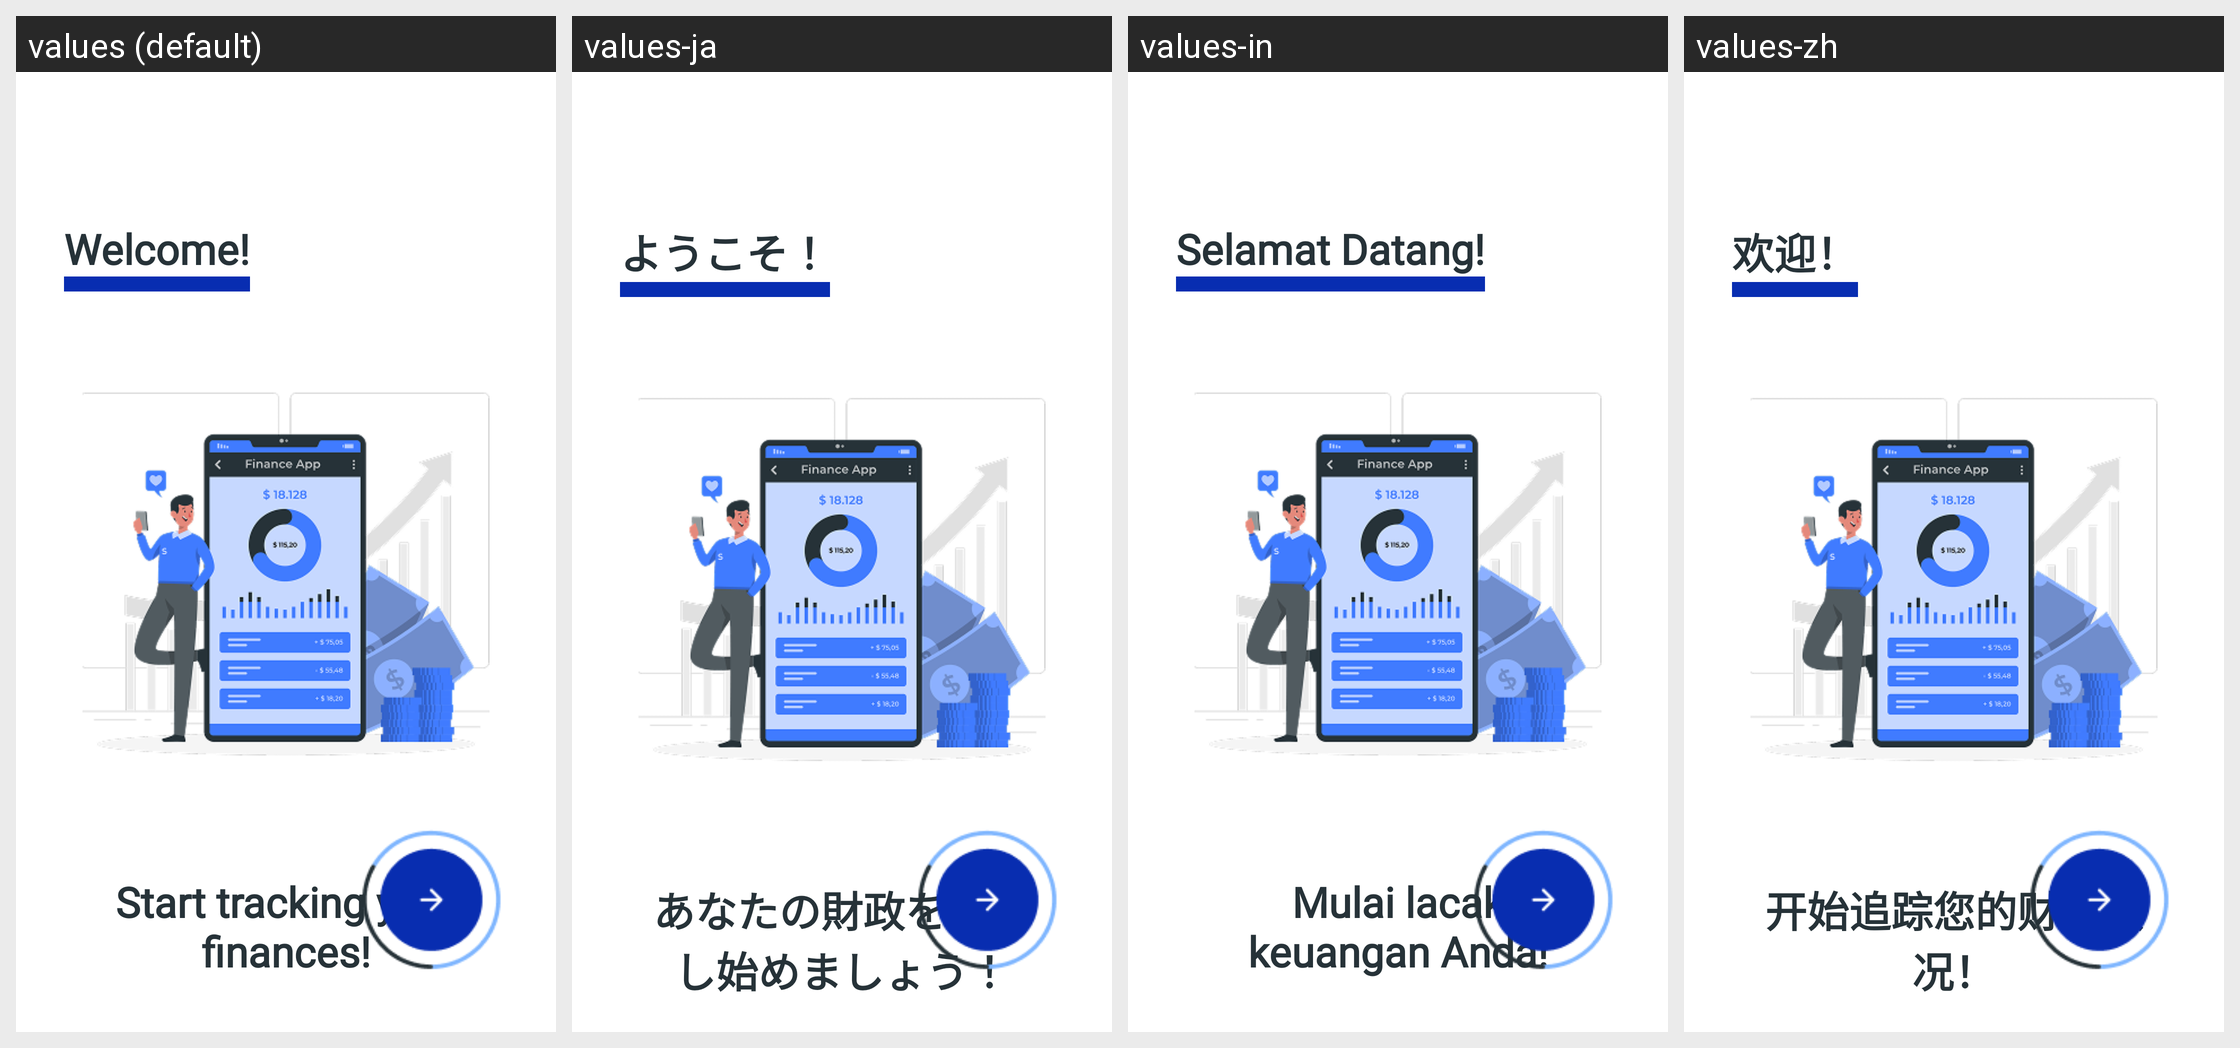

Here is an Android app screen in its default locale and in the app's own translations. Write out the translated-string differences for the strings that appear on this screen.
Android screen res/layout/activity_splash_tracking.xml rendered under 4 locales, left to right: values (default), values-ja, values-in, values-zh. Device: Nexus 5 (rendered at 1080×1920; each locale shown at half size, 540×960, under a caption strip naming it); theme Theme.MyUang.
Strings drawn on this screen, with the default value and each locale's value (text and hints the layout hard-codes, and strings that could not be matched under every locale, appear in the picture but are not listed):

welcome
  values: Welcome!
  values-ja: ようこそ！
  values-in: Selamat Datang!
  values-zh: 欢迎！

start_tracking
  values: Start tracking your finances!
  values-ja: あなたの財政を追跡し始めましょう！
  values-in: Mulai lacak keuangan Anda!
  values-zh: 开始追踪您的财务状况！
